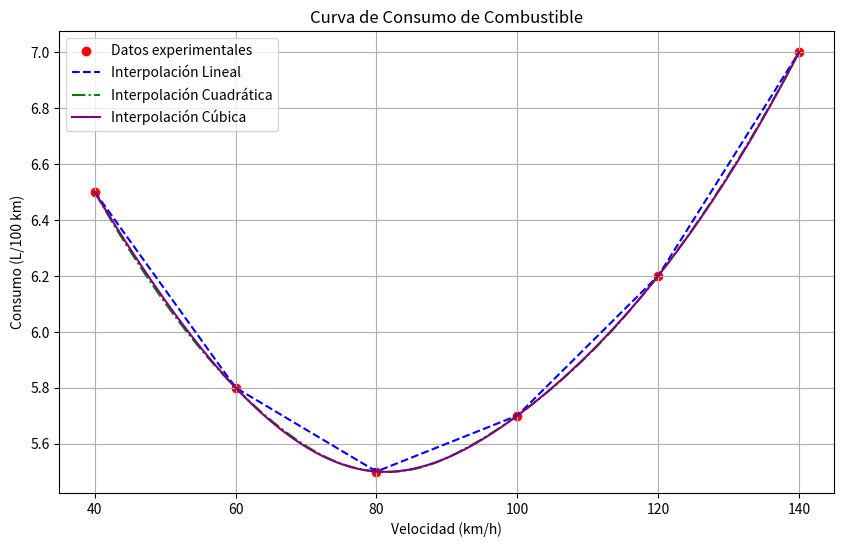

Source code (Python):
import numpy as np
import matplotlib.pyplot as plt
from scipy.interpolate import interp1d

# Datos del Ejercicio 3
velocidad = np.array([40, 60, 80, 100, 120, 140])
consumo = np.array([6.5, 5.8, 5.5, 5.7, 6.2, 7.0])

# Interpolaciones
lineal_interp_consumo = interp1d(velocidad, consumo, kind='linear')
cuadratica_interp_consumo = interp1d(velocidad, consumo, kind='quadratic')
cubica_interp_consumo = interp1d(velocidad, consumo, kind='cubic')

# Valores para graficar con mayor resolución
velocidad_interp = np.linspace(velocidad.min(), velocidad.max(), 100)
consumo_lineal = lineal_interp_consumo(velocidad_interp)
consumo_cuadratica = cuadratica_interp_consumo(velocidad_interp)
consumo_cubica = cubica_interp_consumo(velocidad_interp)

# Graficar los resultados del Ejercicio 3
plt.figure(figsize=(10, 6))
plt.scatter(velocidad, consumo, color='red', label='Datos experimentales')
plt.plot(velocidad_interp, consumo_lineal, '--', label='Interpolación Lineal', color='blue')
plt.plot(velocidad_interp, consumo_cuadratica, '-.', label='Interpolación Cuadrática', color='green')
plt.plot(velocidad_interp, consumo_cubica, label='Interpolación Cúbica', color='purple')
plt.xlabel('Velocidad (km/h)')
plt.ylabel('Consumo (L/100 km)')
plt.title('Curva de Consumo de Combustible')
plt.legend()
plt.grid(True)
plt.savefig('consumo_combustible_interpolacion.png')
plt.show()

print("\nAnálisis de las interpolaciones para el consumo de combustible:")
print("La interpolación lineal conecta los puntos con segmentos rectos, lo que simplifica el comportamiento pero no captura la posible no linealidad.")
print("La interpolación cuadrática introduce una curva que puede ajustarse mejor a los cambios en la tasa de consumo a diferentes velocidades.")
print("La interpolación cúbica proporciona una mayor flexibilidad para ajustarse a las variaciones del consumo, aunque podría resultar en un sobreajuste si los datos experimentales tienen ruido.")
print("\nDeterminación de intervalos de comportamiento:")
print("Observando la gráfica y los datos, el comportamiento parece ser aproximadamente lineal entre 60 km/h y 80 km/h, donde la pendiente del consumo con respecto a la velocidad es relativamente constante.")
print("El comportamiento es más curvo en los extremos: a bajas velocidades (40-60 km/h) donde el consumo disminuye más rápidamente al aumentar la velocidad, y a altas velocidades (100-140 km/h) donde el consumo comienza a aumentar nuevamente.")
print("\nPara describir mejor la curva de consumo de combustible, la interpolación cuadrática o cúbica probablemente sean más adecuadas que la lineal, ya que pueden capturar la no linealidad del fenómeno.")
